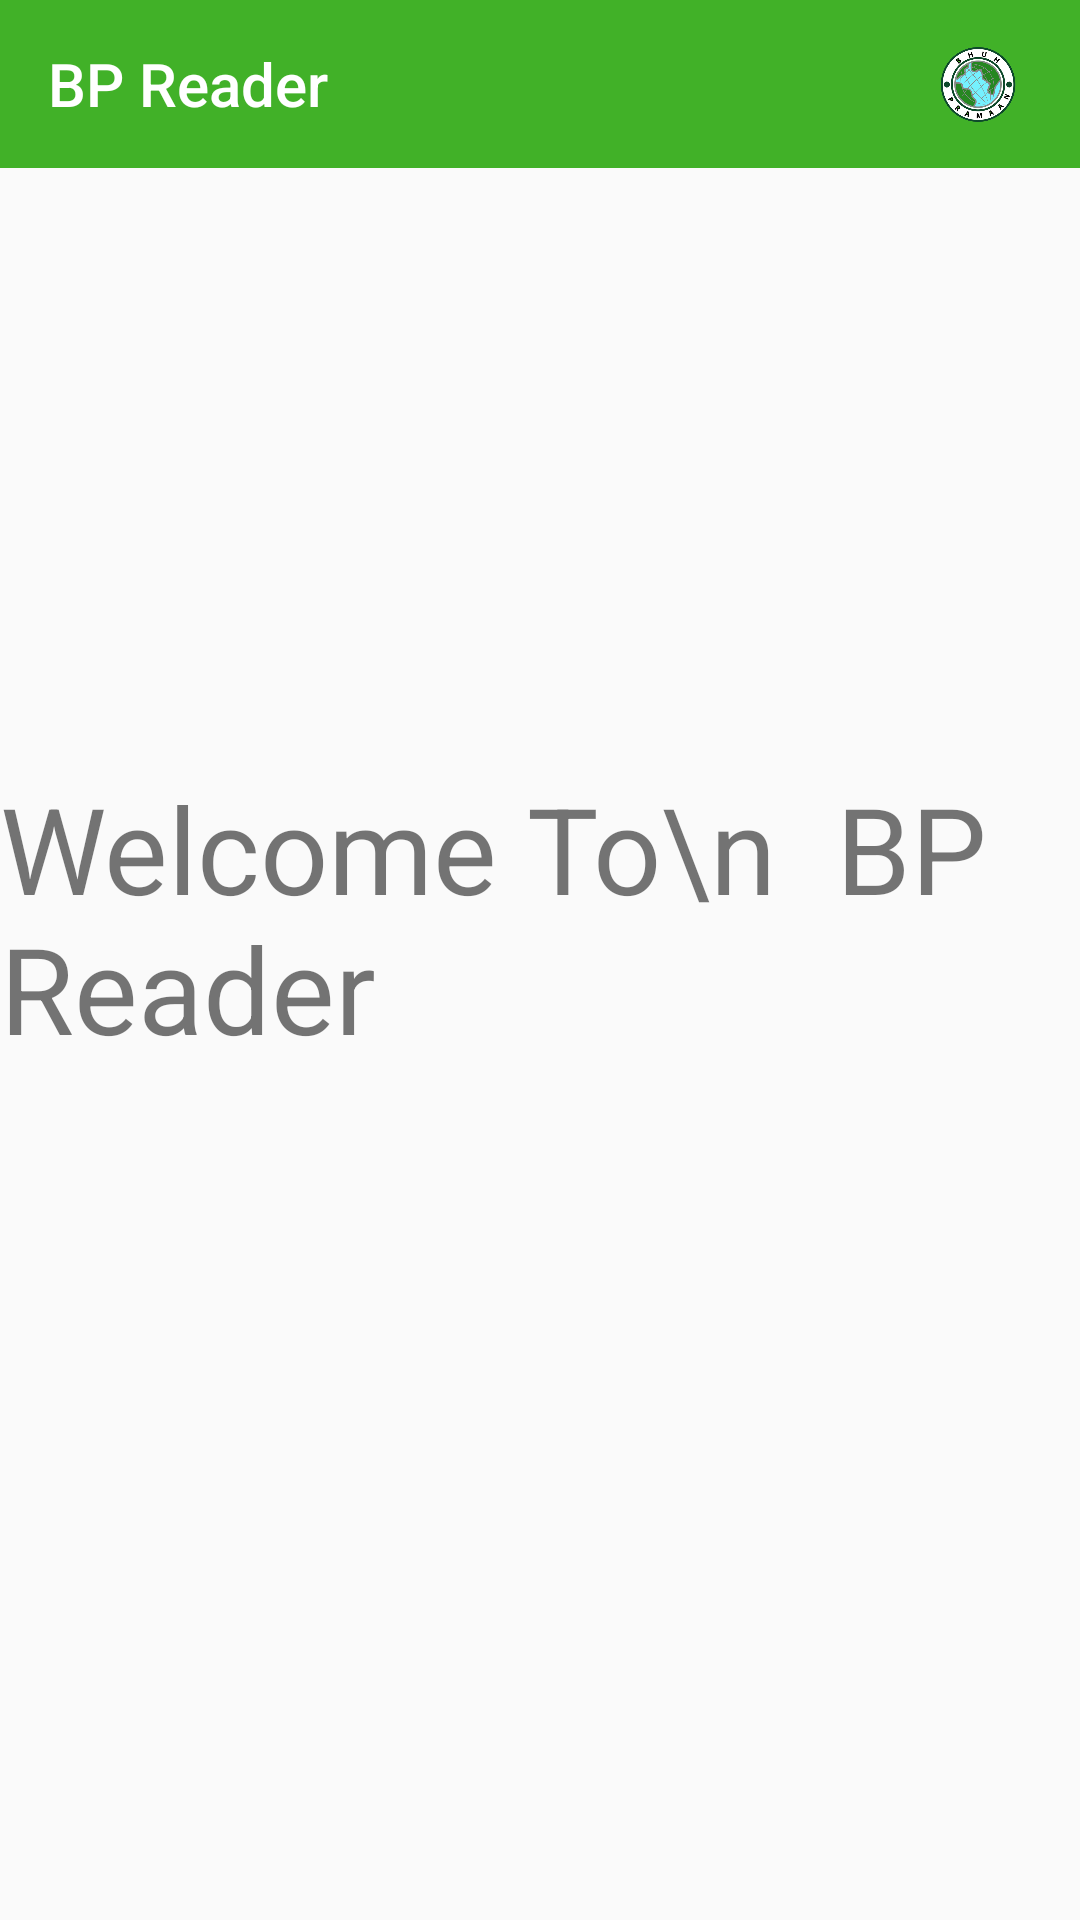

The Android layout XML behind this screen, and the referenced resources:
<!-- AndroidManifest.xml: application theme Theme.BPCardRead -->
<!-- res/layout/activity_main.xml -->
<?xml version="1.0" encoding="utf-8"?>
<androidx.constraintlayout.widget.ConstraintLayout xmlns:android="http://schemas.android.com/apk/res/android"
    xmlns:app="http://schemas.android.com/apk/res-auto"
    xmlns:tools="http://schemas.android.com/tools"
    android:layout_width="match_parent"
    android:layout_height="match_parent"
    tools:context=".MainActivity">

    
    <com.google.android.material.appbar.AppBarLayout
        android:id="@+id/appBarLayout"
        android:layout_width="0dp"
        android:layout_height="wrap_content"
        app:layout_constraintEnd_toEndOf="parent"
        app:layout_constraintStart_toStartOf="parent"
        app:layout_constraintTop_toTopOf="parent">

        <androidx.constraintlayout.widget.ConstraintLayout
            android:layout_width="match_parent"
            android:layout_height="match_parent">

            
            <androidx.appcompat.widget.Toolbar
                android:id="@+id/toolbar"
                android:layout_width="match_parent"
                android:layout_height="wrap_content"
                android:background="@color/aadar_green"
                android:minHeight="?attr/actionBarSize"
                android:theme="?attr/actionBarTheme"
                app:layout_constraintEnd_toEndOf="parent"
                app:layout_constraintStart_toStartOf="parent"
                app:layout_constraintTop_toTopOf="parent"
                app:title="BP Reader"
                app:titleTextColor="#ffff" />

            
            <TextView
                android:id="@+id/textView2"
                android:layout_width="wrap_content"
                android:layout_height="wrap_content"
                android:layout_marginEnd="10dp"
                android:text=""
                android:textColor="#ffff"
                android:textSize="18sp"
                android:textStyle="bold"
                app:layout_constraintBottom_toBottomOf="parent"
                app:layout_constraintEnd_toEndOf="@+id/toolbar"
                app:layout_constraintTop_toTopOf="parent" />

            
            <ImageView
                android:id="@+id/imageView2"
                android:layout_width="30dp"
                android:layout_height="25dp"
                android:layout_marginEnd="9dp"
                app:layout_constraintBottom_toBottomOf="parent"
                app:layout_constraintEnd_toStartOf="@+id/textView2"
                app:layout_constraintTop_toTopOf="parent"
                app:srcCompat="@drawable/ic_bhuh_logo" />

            
            

        </androidx.constraintlayout.widget.ConstraintLayout>

    </com.google.android.material.appbar.AppBarLayout>

    <TextView
        android:id="@+id/textView"
        android:layout_width="wrap_content"
        android:layout_height="wrap_content"
        android:layout_marginTop="200dp"
        android:text="Welcome To\n  BP Reader"
        android:textSize="40dp"
        app:layout_constraintEnd_toEndOf="parent"
        app:layout_constraintStart_toStartOf="parent"
        app:layout_constraintTop_toBottomOf="@+id/appBarLayout" />


</androidx.constraintlayout.widget.ConstraintLayout>
<!-- resources referenced by this layout -->
<resources>
  <color name="aadar_green">#41b128</color>
  <!-- drawable ic_bhuh_logo: png bitmap (drawable-hdpi, 44611 bytes) -->
  <style name="Theme.BPCardRead" parent="Theme.AppCompat.Light.NoActionBar">
          
          <item name="colorPrimary">@color/purple_500</item>
          <item name="colorPrimaryVariant">@color/aadar_orange</item>
          <item name="colorOnPrimary">@color/white</item>
          
          <item name="colorSecondary">@color/teal_200</item>
          <item name="colorSecondaryVariant">@color/teal_700</item>
          <item name="colorOnSecondary">@color/black</item>
          
          <item name="android:statusBarColor" tools:targetApi="l">?attr/colorPrimaryVariant</item>
          
      </style>
  <color name="purple_500">#FF6200EE</color>
  <color name="aadar_orange">#fea015</color>
  <color name="white">#FFFFFFFF</color>
  <color name="teal_200">#FF03DAC5</color>
  <color name="teal_700">#FF018786</color>
  <color name="black">#FF000000</color>
</resources>
